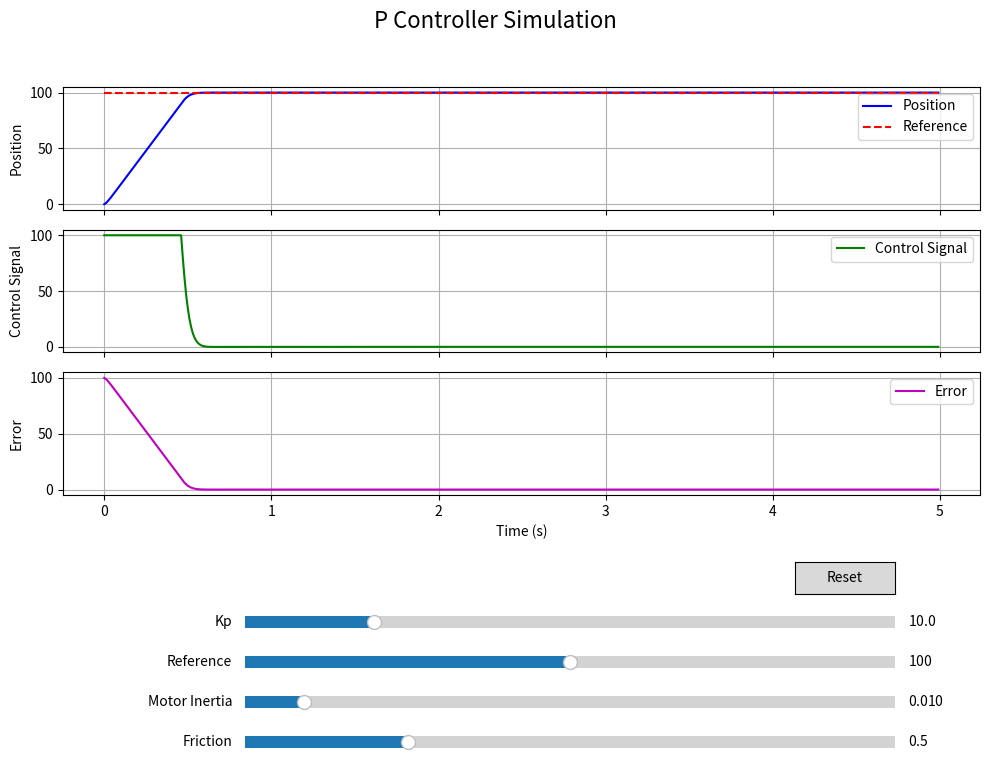

Write the Python code that produced this figure.
import numpy as np
import matplotlib.pyplot as plt
from matplotlib.widgets import Slider, Button

class MotorSimulation:
    def __init__(self):
        # Default parameters
        self.Kp = 10.0           # Proportional gain
        self.reference = 100.0   # Desired speed/position (target)
        self.simulation_time = 5  # Total simulation time in seconds
        self.time_step = 0.01     # Time step for simulation
        self.motor_inertia = 0.01 # Motor inertia (resistance to changes in motion)
        self.friction = 0.5       # Friction coefficient
        
        # Initial conditions
        self.initial_position = 0.0
        self.initial_velocity = 0.0
        
        # Create the simulation figure
        self.create_simulation()
    
    def simulate_system(self, Kp, reference):
        """Simulate a simple DC motor with P control"""
        # Time array
        time = np.arange(0, self.simulation_time, self.time_step)
        
        # Arrays to store position, velocity, and control signal
        position = np.zeros_like(time)
        velocity = np.zeros_like(time)
        control_signal = np.zeros_like(time)
        error = np.zeros_like(time)
        
        # Set initial conditions
        position[0] = self.initial_position
        velocity[0] = self.initial_velocity
        
        # Simulation loop
        for i in range(1, len(time)):
            # Calculate error
            error[i-1] = reference - position[i-1]
            
            # Calculate control signal (P controller)
            control_signal[i-1] = Kp * error[i-1]
            
            # Limit control signal (motor saturation)
            control_signal[i-1] = np.clip(control_signal[i-1], -100, 100)
            
            # Calculate acceleration (simplified motor model)
            acceleration = (control_signal[i-1] - self.friction * velocity[i-1]) / self.motor_inertia
            
            # Update velocity using Euler integration
            velocity[i] = velocity[i-1] + acceleration * self.time_step
            
            # Update position using Euler integration
            position[i] = position[i-1] + velocity[i] * self.time_step
        
        # Calculate final error
        error[-1] = reference - position[-1]
        control_signal[-1] = Kp * error[-1]
        
        return time, position, velocity, control_signal, error
    
    def create_simulation(self):
        """Create interactive simulation plot"""
        # Initial simulation
        time, position, velocity, control_signal, error = self.simulate_system(self.Kp, self.reference)
        
        # Create figure and subplots
        self.fig, self.axs = plt.subplots(3, 1, figsize=(10, 8), sharex=True)
        self.fig.subplots_adjust(bottom=0.3)  # Make room for sliders
        
        # Plot position
        self.pos_line, = self.axs[0].plot(time, position, 'b-', label='Position')
        self.ref_line, = self.axs[0].plot(time, np.ones_like(time) * self.reference, 'r--', label='Reference')
        self.axs[0].set_ylabel('Position')
        self.axs[0].legend(loc='upper right')
        self.axs[0].grid(True)
        
        # Plot control signal
        self.ctrl_line, = self.axs[1].plot(time, control_signal, 'g-', label='Control Signal')
        self.axs[1].set_ylabel('Control Signal')
        self.axs[1].legend(loc='upper right')
        self.axs[1].grid(True)
        
        # Plot error
        self.error_line, = self.axs[2].plot(time, error, 'm-', label='Error')
        self.axs[2].set_xlabel('Time (s)')
        self.axs[2].set_ylabel('Error')
        self.axs[2].legend(loc='upper right')
        self.axs[2].grid(True)
        
        # Add sliders for parameters
        ax_Kp = plt.axes([0.25, 0.20, 0.65, 0.03])
        ax_ref = plt.axes([0.25, 0.15, 0.65, 0.03])
        ax_inertia = plt.axes([0.25, 0.10, 0.65, 0.03])
        ax_friction = plt.axes([0.25, 0.05, 0.65, 0.03])
        
        # Create sliders
        self.slider_Kp = Slider(ax_Kp, 'Kp', 0.1, 50.0, valinit=self.Kp)
        self.slider_ref = Slider(ax_ref, 'Reference', 0.0, 200.0, valinit=self.reference)
        self.slider_inertia = Slider(ax_inertia, 'Motor Inertia', 0.001, 0.1, valinit=self.motor_inertia)
        self.slider_friction = Slider(ax_friction, 'Friction', 0.0, 2.0, valinit=self.friction)
        
        # Add reset button
        ax_reset = plt.axes([0.8, 0.25, 0.1, 0.04])
        self.button_reset = Button(ax_reset, 'Reset')
        
        # Connect callbacks
        self.slider_Kp.on_changed(self.update)
        self.slider_ref.on_changed(self.update)
        self.slider_inertia.on_changed(self.update)
        self.slider_friction.on_changed(self.update)
        self.button_reset.on_clicked(self.reset)
        
        # Add title
        self.fig.suptitle('P Controller Simulation', fontsize=16)
        
        # Show plot
        plt.tight_layout(rect=[0, 0.3, 1, 0.95])
    
    def update(self, val=None):
        """Update the plot when sliders are moved"""
        # Get current parameter values from sliders
        self.Kp = self.slider_Kp.val
        self.reference = self.slider_ref.val
        self.motor_inertia = self.slider_inertia.val
        self.friction = self.slider_friction.val
        
        # Run simulation with new parameters
        time, position, velocity, control_signal, error = self.simulate_system(self.Kp, self.reference)
        
        # Update plots
        self.pos_line.set_ydata(position)
        self.ref_line.set_ydata(np.ones_like(time) * self.reference)
        self.ctrl_line.set_ydata(control_signal)
        self.error_line.set_ydata(error)
        
        # Adjust y-axis limits as needed
        self.axs[0].relim()
        self.axs[0].autoscale_view()
        self.axs[1].relim()
        self.axs[1].autoscale_view()
        self.axs[2].relim()
        self.axs[2].autoscale_view()
        
        # Redraw the figure
        self.fig.canvas.draw_idle()
    
    def reset(self, event):
        """Reset sliders to initial values"""
        self.slider_Kp.reset()
        self.slider_ref.reset()
        self.slider_inertia.reset()
        self.slider_friction.reset()
    
    def show(self):
        """Show the interactive plot"""
        plt.show()

# Create a command line interface to run the simulation
if __name__ == "__main__":
    import argparse
    
    parser = argparse.ArgumentParser(description="DC Motor P Controller Simulation")
    parser.add_argument('--Kp', type=float, default=10.0, help='Proportional gain')
    parser.add_argument('--reference', type=float, default=100.0, help='Reference position/speed')
    parser.add_argument('--inertia', type=float, default=0.01, help='Motor inertia')
    parser.add_argument('--friction', type=float, default=0.5, help='Friction coefficient')
    
    args = parser.parse_args()
    
    # Create simulation
    sim = MotorSimulation()
    
    # Set parameters from command line arguments
    sim.Kp = args.Kp
    sim.reference = args.reference
    sim.motor_inertia = args.inertia
    sim.friction = args.friction
    
    # Update sliders to match command line arguments
    sim.slider_Kp.set_val(sim.Kp)
    sim.slider_ref.set_val(sim.reference)
    sim.slider_inertia.set_val(sim.motor_inertia)
    sim.slider_friction.set_val(sim.friction)
    
    # Show the simulation
    print("P Controller Simulation")
    print("----------------------")
    print(f"Initial Parameters:")
    print(f"Kp: {sim.Kp}")
    print(f"Reference: {sim.reference}")
    print(f"Motor Inertia: {sim.motor_inertia}")
    print(f"Friction: {sim.friction}")
    print("\nUse the sliders to adjust parameters and observe the system response.")
    
    sim.show()
